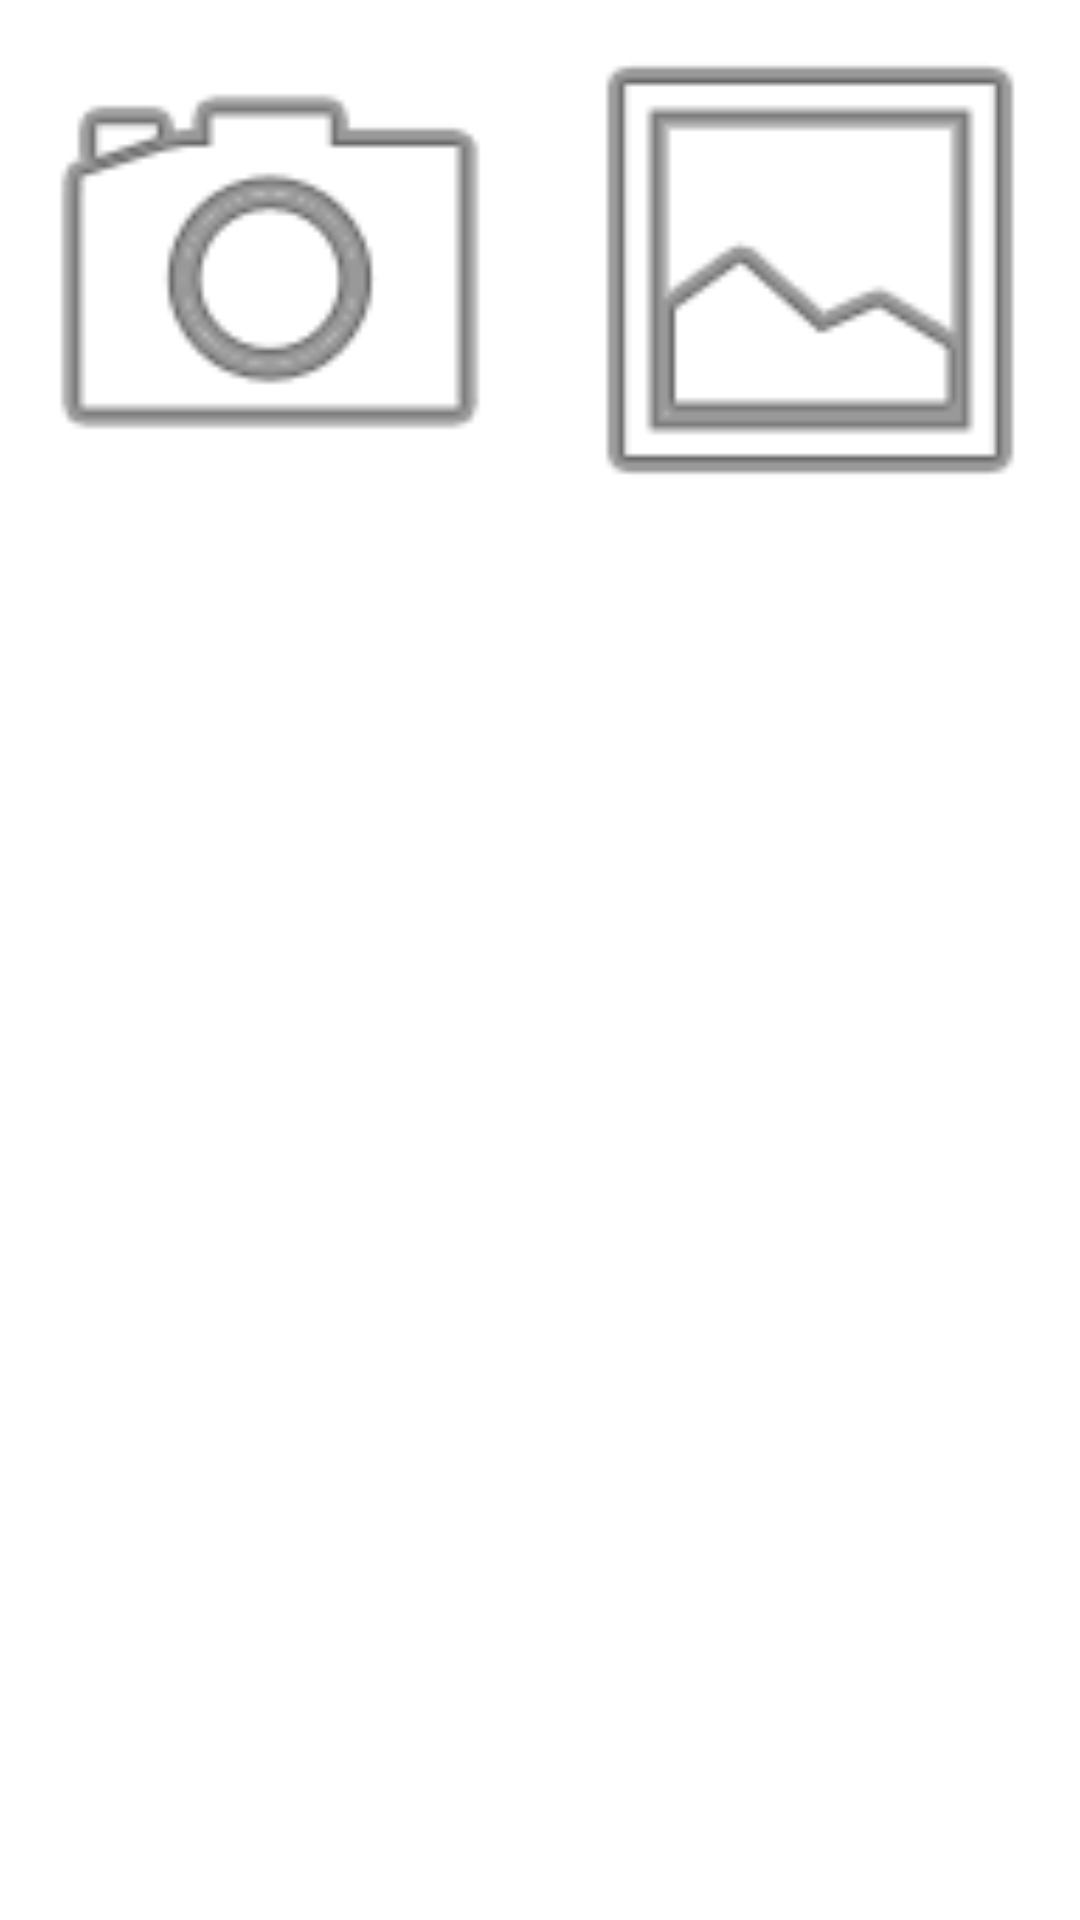

Android layout source for this screen:
<!-- AndroidManifest.xml: application theme Theme.JobMatch -->
<!-- res/layout/chose_profile_pic_dialog.xml -->
<?xml version="1.0" encoding="utf-8"?>
<LinearLayout xmlns:android="http://schemas.android.com/apk/res/android"
    android:layout_width="wrap_content"
    android:layout_height="wrap_content"
    android:orientation="horizontal"
    >

    <ImageView
        android:id="@+id/choseCamera"
        android:layout_width="180dp"
        android:layout_height="180dp"
        android:src="@android:drawable/ic_menu_camera"
        />

    <ImageView
        android:src="@android:drawable/ic_menu_gallery"
        android:id="@+id/choseGallery"
        android:layout_width="180dp"
        android:layout_height="180dp"
        />

</LinearLayout>
<!-- resources referenced by this layout -->
<resources>
  <style name="Theme.JobMatch" parent="Theme.MaterialComponents.DayNight.DarkActionBar">
          
          <item name="colorPrimary">@color/purple_500</item>
          <item name="colorPrimaryVariant">@color/purple_700</item>
          <item name="colorOnPrimary">@color/white</item>
          
          <item name="colorSecondary">@color/teal_200</item>
          <item name="colorSecondaryVariant">@color/teal_700</item>
          <item name="colorOnSecondary">@color/black</item>
          
          <item name="android:statusBarColor" tools:targetApi="l">?attr/colorPrimaryVariant</item>
          
      </style>
  <!-- not gathered from this repository: default colours our renderer supplied (Android Studio template values) -->
  <color name="purple_500">#FF6200EE</color>
  <color name="purple_700">#FF3700B3</color>
  <color name="teal_200">#FF03DAC5</color>
  <color name="teal_700">#FF018786</color>
  <color name="black">#FF000000</color>
  <color name="white">#FFFFFFFF</color>
</resources>
